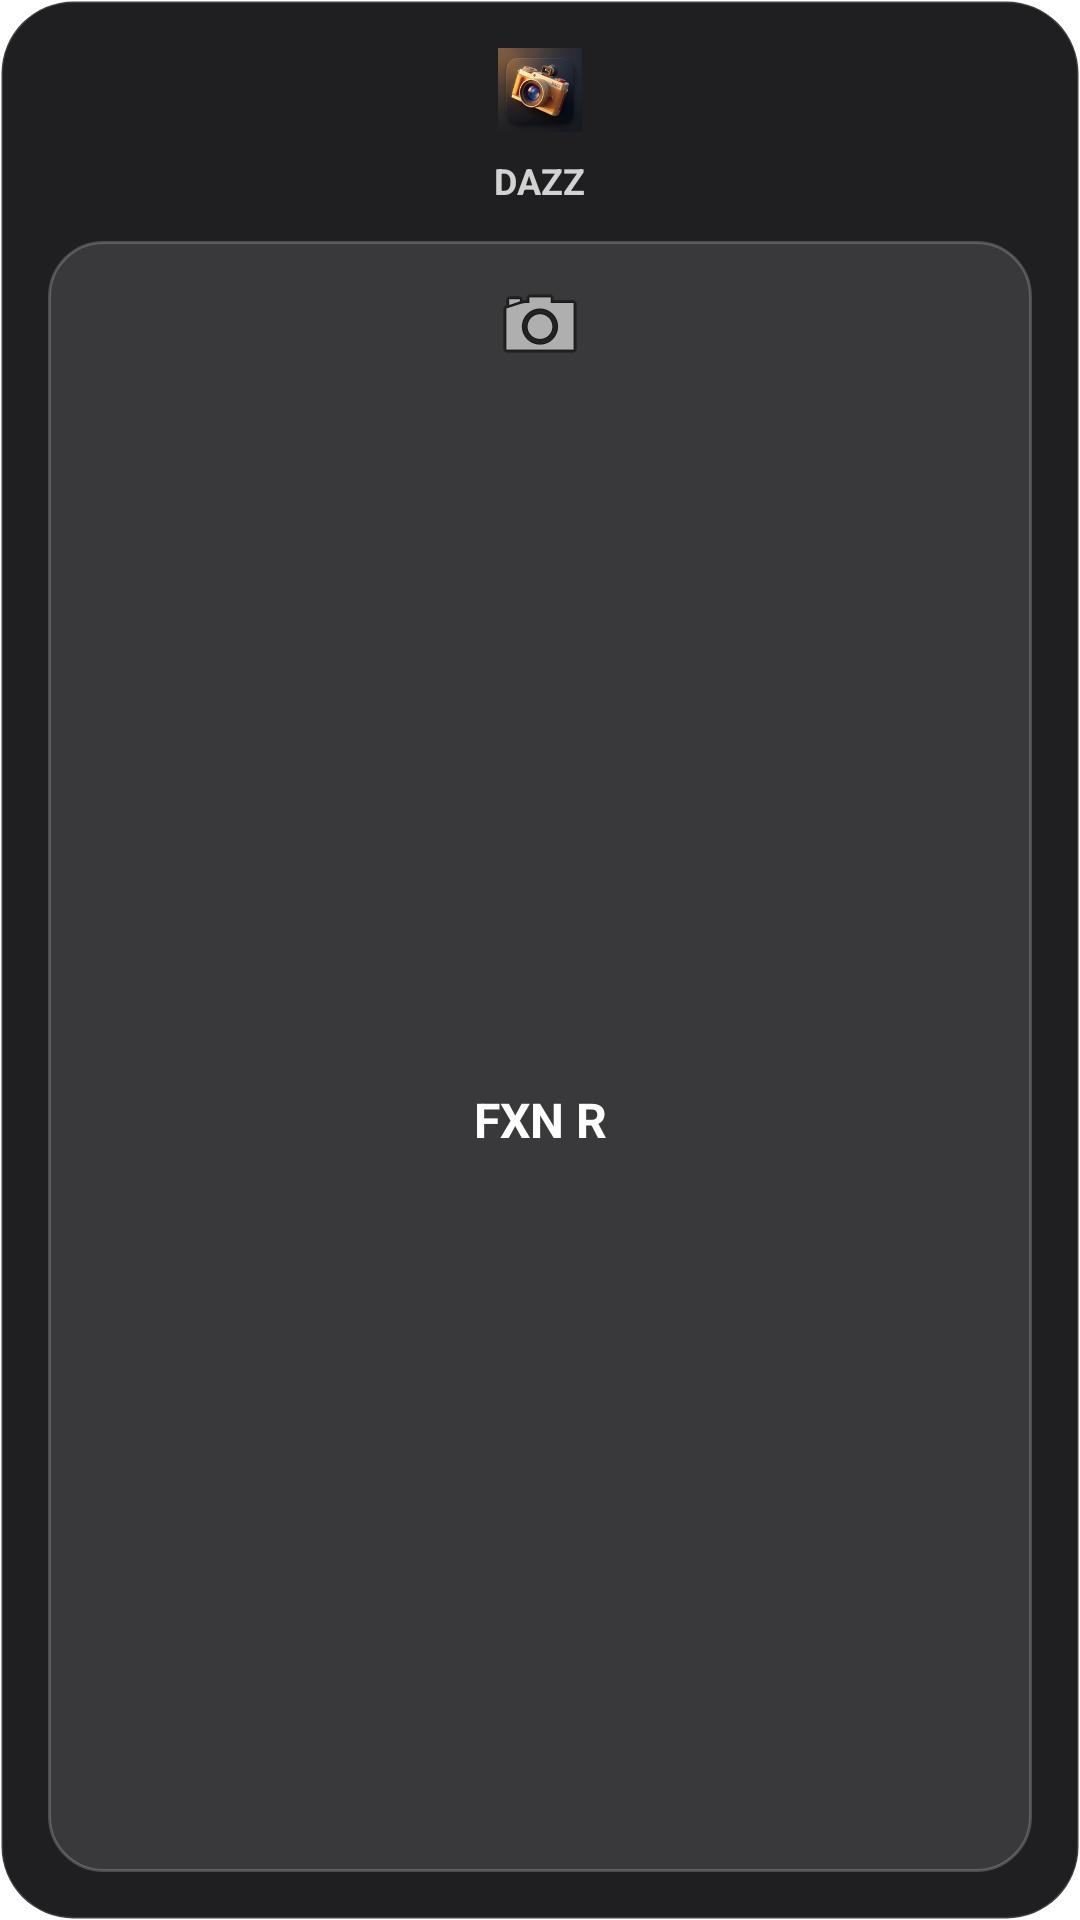

Produce the Android XML layout that renders to this screen, including the resource entries it uses.
<!-- AndroidManifest.xml: fallback theme Theme.MaterialComponents.DayNight.NoActionBar -->
<!-- res/layout/dazz_widget_small.xml -->
<?xml version="1.0" encoding="utf-8"?>
<LinearLayout xmlns:android="http://schemas.android.com/apk/res/android"
    android:layout_width="match_parent"
    android:layout_height="match_parent"
    android:background="@drawable/widget_surface"
    android:gravity="center"
    android:orientation="vertical"
    android:padding="16dp">

    <ImageView
        android:layout_width="28dp"
        android:layout_height="28dp"
        android:layout_marginBottom="8dp"
        android:contentDescription="@null"
        android:src="@mipmap/ic_launcher" />

    <TextView
        android:layout_width="wrap_content"
        android:layout_height="wrap_content"
        android:layout_marginBottom="12dp"
        android:text="DAZZ"
        android:textColor="#CCFFFFFF"
        android:textSize="12sp"
        android:textStyle="bold" />

    <TextView
        android:id="@+id/camera_1"
        android:layout_width="match_parent"
        android:layout_height="0dp"
        android:layout_weight="1"
        android:background="@drawable/widget_button"
        android:drawableTop="@android:drawable/ic_menu_camera"
        android:drawablePadding="10dp"
        android:gravity="center"
        android:padding="12dp"
        android:text="FXN R"
        android:textColor="#FFFFFFFF"
        android:textSize="16sp"
        android:textStyle="bold" />
</LinearLayout>
<!-- resources referenced by this layout -->
<resources>
  <!-- drawable widget_button (drawable) -->
  <?xml version="1.0" encoding="utf-8"?>
  <shape xmlns:android="http://schemas.android.com/apk/res/android">
      <solid android:color="#1EFFFFFF" />
      <corners android:radius="18dp" />
      <stroke
          android:width="1dp"
          android:color="#33FFFFFF" />
  </shape>
  <!-- drawable widget_surface (drawable) -->
  <?xml version="1.0" encoding="utf-8"?>
  <shape xmlns:android="http://schemas.android.com/apk/res/android">
      <solid android:color="#F0121214" />
      <corners android:radius="24dp" />
      <stroke
          android:width="1dp"
          android:color="#26FFFFFF" />
  </shape>
  <!-- mipmap ic_launcher: png bitmap (mipmap-hdpi, 8358 bytes) -->
</resources>
